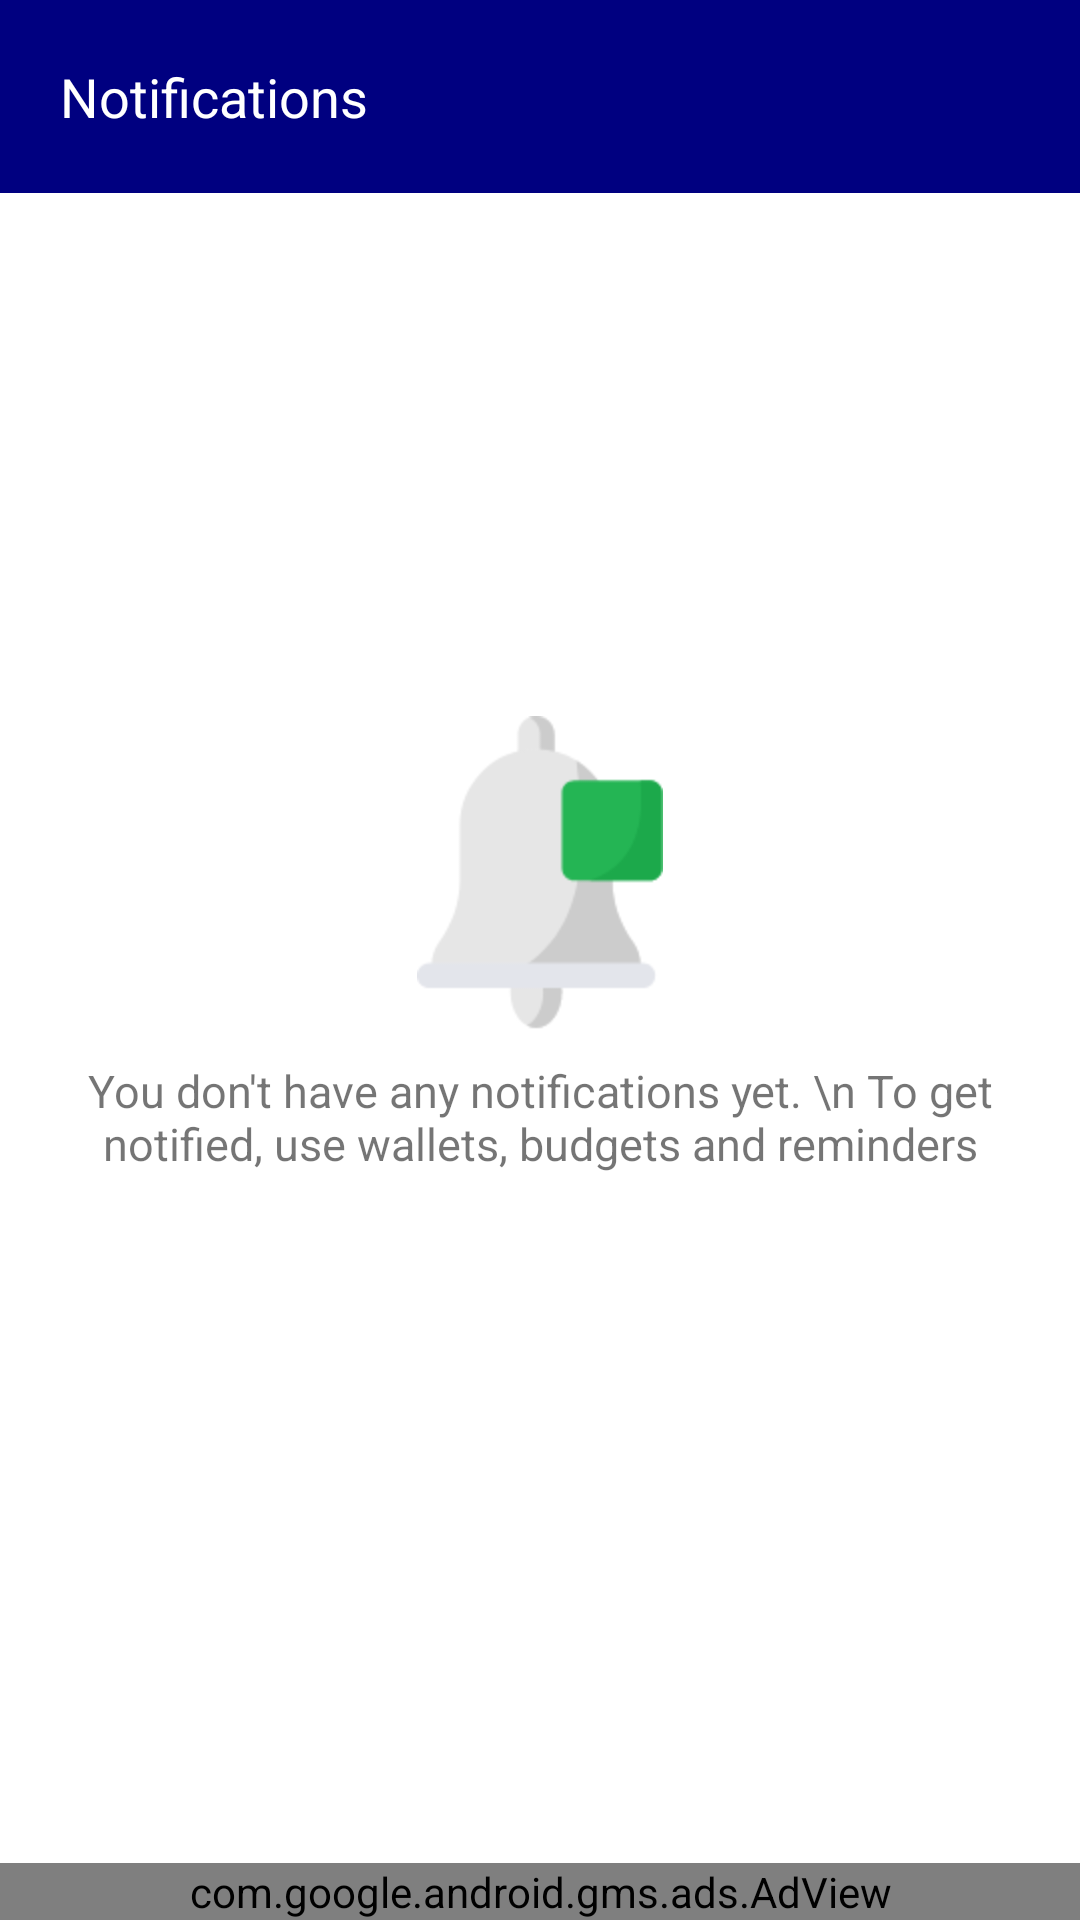

Reconstruct the res/layout file that produces this screen, plus the resources it refers to.
<!-- AndroidManifest.xml: application theme Theme.Xpendee -->
<!-- res/layout/fragment_notification.xml -->
<?xml version="1.0" encoding="utf-8"?>
<RelativeLayout xmlns:android="http://schemas.android.com/apk/res/android"
    xmlns:tools="http://schemas.android.com/tools"
    android:layout_width="match_parent"
    android:layout_height="match_parent"
    xmlns:app="http://schemas.android.com/apk/res-auto"
    tools:context=".fragments.NotificationFragment">

    <RelativeLayout
        android:id="@+id/layout1"
        android:layout_width="match_parent"
        android:background="@color/navy_blue"
        android:layout_height="wrap_content">

        <RelativeLayout
            android:layout_margin="20dp"
            android:layout_width="match_parent"
            android:layout_height="wrap_content">

            <TextView
                android:layout_width="wrap_content"
                android:layout_height="wrap_content"
                android:text="Notifications"
                android:textSize="18sp"
                android:textColor="@android:color/white" />

        </RelativeLayout>

    </RelativeLayout>

    <LinearLayout
        android:layout_below="@+id/view"
        android:layout_width="match_parent"
        android:layout_height="wrap_content"
        android:layout_centerInParent="true"
        android:layout_marginTop="100dp"
        android:layout_marginLeft="20dp"
        android:layout_marginRight="20dp"
        android:layout_marginBottom="20dp"
        android:orientation="vertical">

        <ImageView
            android:layout_gravity="center"
            android:layout_width="wrap_content"
            android:layout_height="wrap_content"
            android:src="@drawable/notification"/>

        <TextView
            android:layout_width="wrap_content"
            android:layout_height="wrap_content"
            android:layout_gravity="center"
            android:textAlignment="center"
            android:layout_marginTop="10dp"
            android:layout_marginBottom="10dp"
            android:textSize="15sp"
            android:text="You don't have any notifications yet. \n To get notified, use wallets, budgets and reminders"/>

    </LinearLayout>

    <com.google.android.gms.ads.AdView
        android:id="@+id/adView"
        android:layout_width="match_parent"
        android:layout_height="wrap_content"
        android:layout_centerHorizontal="true"
        android:layout_alignParentBottom="true"
        app:adSize="SMART_BANNER"
        android:layout_marginTop="10dp"
        app:adUnitId="@string/ad_unit_id">
    </com.google.android.gms.ads.AdView>

</RelativeLayout>
<!-- resources referenced by this layout -->
<resources>
  <color name="navy_blue">#000080</color>
  <!-- drawable notification: png bitmap (drawable-hdpi, 4459 bytes) -->
  <string name="ad_unit_id" translatable="false">ca-app-pub-4677462554197877/1970415384</string>
  <style name="Theme.Xpendee" parent="Theme.MaterialComponents.DayNight.NoActionBar">
          
          
          
          
          <item name="colorOnSecondary">@color/black</item>
          
          <item name="android:statusBarColor" tools:targetApi="l">?attr/colorPrimaryVariant</item>
          
      </style>
  <color name="black">#FF000000</color>
</resources>
